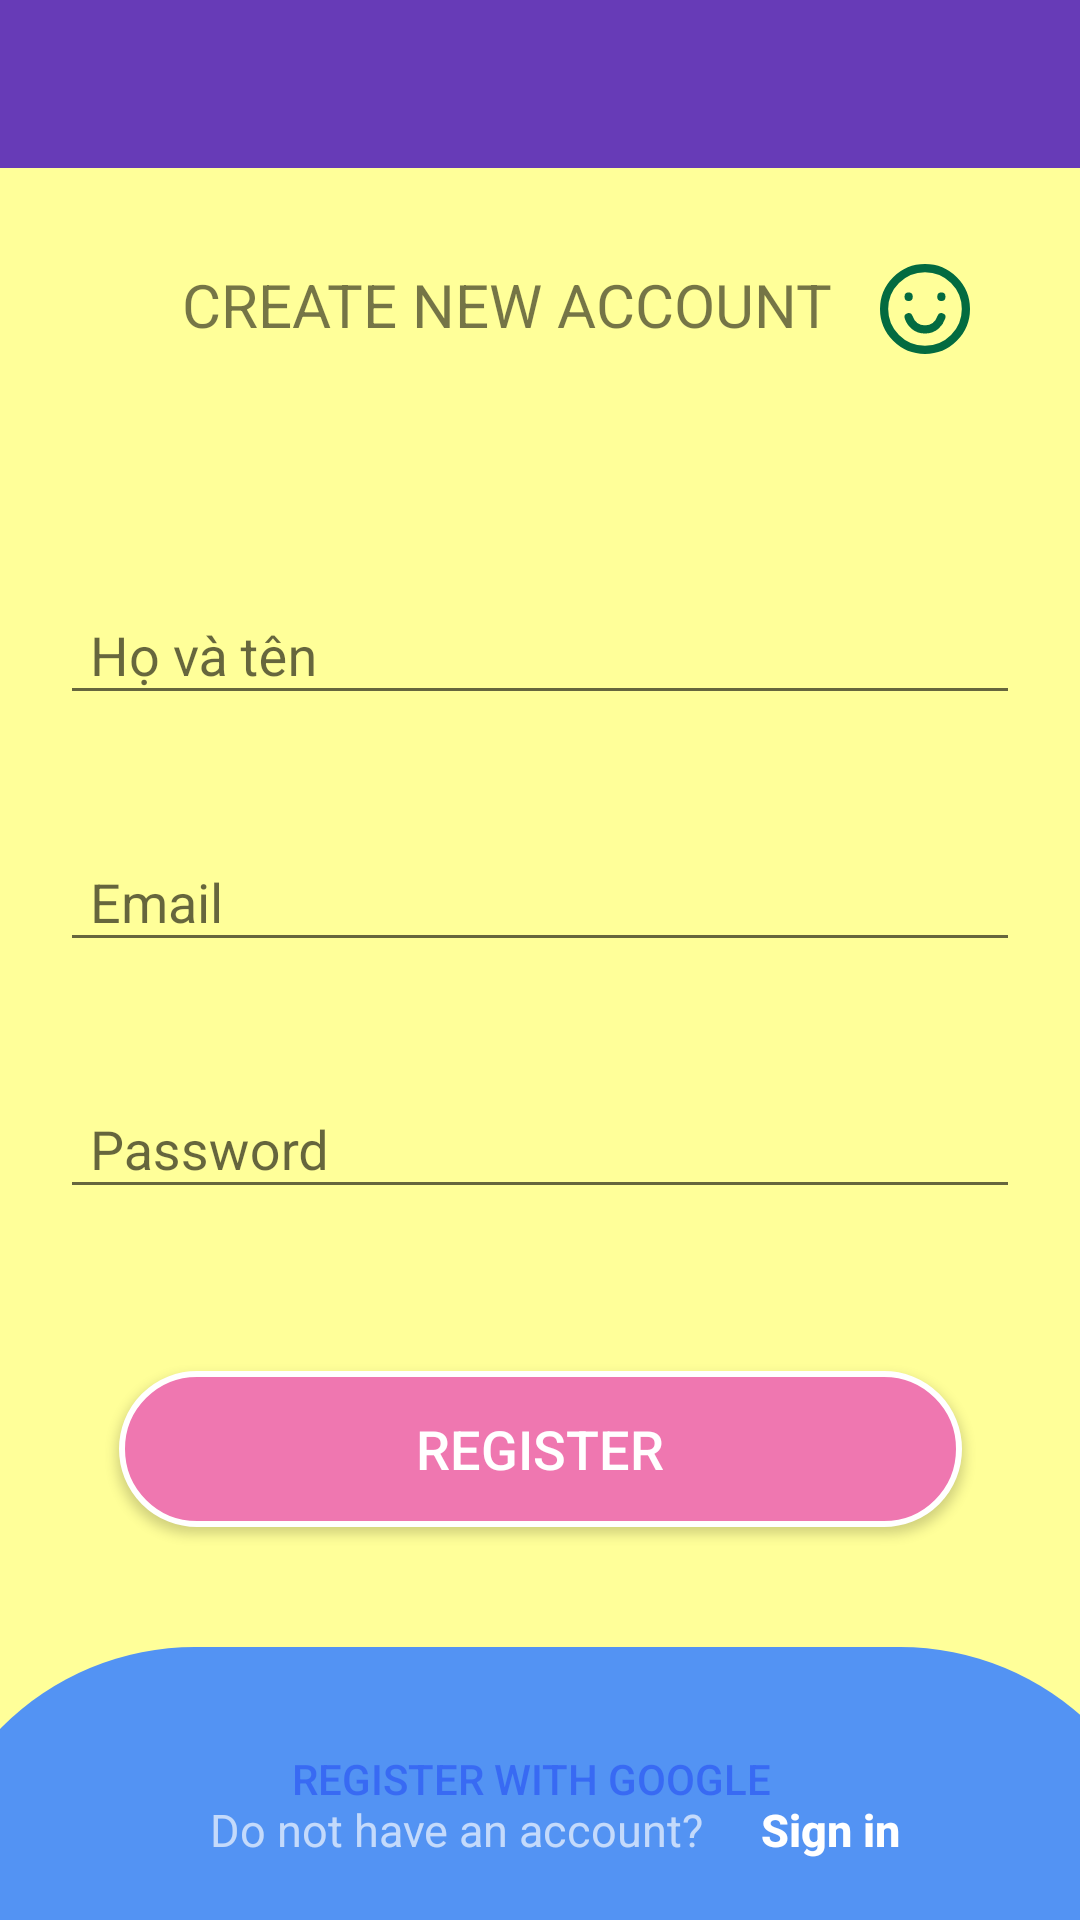

Here is an Android app screen rendered from its layout file. Give the layout XML and the strings, colors and styles it references.
<!-- AndroidManifest.xml: application theme Theme.NTChat -->
<!-- res/layout/activity_register.xml -->
<?xml version="1.0" encoding="utf-8"?>
<androidx.constraintlayout.widget.ConstraintLayout xmlns:android="http://schemas.android.com/apk/res/android"
    xmlns:app="http://schemas.android.com/apk/res-auto"
    xmlns:tools="http://schemas.android.com/tools"
    android:layout_width="match_parent"
    android:layout_height="match_parent"
    android:background="#FFFF99"
    tools:context=".RegisterActivity">

    <include
        android:id="@+id/register_toolbar"
        layout="@layout/app_bar_layout"
        app:layout_constraintEnd_toEndOf="parent"
        app:layout_constraintStart_toStartOf="parent"
        app:layout_constraintTop_toTopOf="parent" />

    
    
    
    
    
    
    
    
    
    
    

    
    
    
    
    

    
    
    
    
    
    
    
    
    
    

    
    
    
    
    

    
    
    
    
    
    
    
    
    
    
    

    
    
    
    
    

    
    
    
    
    
    
    
    
    
    
    
    
    
    

    
    
    
    
    
    
    
    
    
    
    
    
    

    <Button
        android:id="@+id/btn_register_register_google"
        android:layout_width="wrap_content"
        android:layout_height="wrap_content"
        android:layout_marginTop="60dp"
        android:background="@null"
        android:drawableLeft="@drawable/ic_google"
        android:drawablePadding="10dp"
        android:text="REGISTER WITH GOOGLE"
        android:textAllCaps="false"
        android:textColor="#B02D58F3"
        app:layout_constraintEnd_toEndOf="@+id/btn_register_register"
        app:layout_constraintHorizontal_bias="0.474"
        app:layout_constraintStart_toStartOf="@+id/btn_register_register"
        app:layout_constraintTop_toBottomOf="@+id/btn_register_register" />

    <Button
        android:id="@+id/btn_register_signin"
        android:layout_width="wrap_content"
        android:layout_height="wrap_content"
        android:layout_marginEnd="70dp"
        android:layout_marginRight="70dp"
        android:background="@null"
        android:text="Sign in"
        android:textAllCaps="false"
        android:textColor="#FFFFFF"
        android:textSize="15sp"
        android:textStyle="bold"
        app:layout_constraintBottom_toBottomOf="@+id/textView3"
        app:layout_constraintEnd_toEndOf="@+id/view3"
        app:layout_constraintTop_toTopOf="@+id/textView3" />

    <Button
        android:id="@+id/btn_register_register"
        android:layout_width="281dp"
        android:layout_height="52dp"
        android:layout_marginStart="65dp"
        android:layout_marginTop="54dp"
        android:layout_marginEnd="65dp"
        android:background="@drawable/btn_custom_signin"
        android:text="REGISTER"
        android:textColor="#FFFFFF"
        android:textSize="18sp"
        app:layout_constraintEnd_toEndOf="parent"
        app:layout_constraintStart_toStartOf="parent"
        app:layout_constraintTop_toBottomOf="@+id/reg_password"
        tools:ignore="MissingConstraints" />


    <TextView
        android:id="@+id/textView2"
        android:layout_width="wrap_content"
        android:layout_height="30dp"
        android:layout_marginTop="88dp"
        android:text="CREATE NEW ACCOUNT"
        android:textSize="20sp"
        app:layout_constraintEnd_toEndOf="parent"
        app:layout_constraintHorizontal_bias="0.424"
        app:layout_constraintStart_toStartOf="parent"
        app:layout_constraintTop_toTopOf="parent" />

    <View
        android:id="@+id/view3"
        android:layout_width="417dp"
        android:layout_height="91dp"
        android:background="@drawable/view_background"
        app:layout_constraintBottom_toBottomOf="parent"
        app:layout_constraintEnd_toEndOf="parent"
        app:layout_constraintHorizontal_bias="0.466"
        app:layout_constraintStart_toStartOf="parent" />

    <TextView
        android:id="@+id/textView3"
        android:layout_width="wrap_content"
        android:layout_height="wrap_content"
        android:layout_marginStart="70dp"
        android:layout_marginLeft="70dp"
        android:layout_marginBottom="20dp"
        android:text="Do not have an account?"
        android:textColor="#A8FFFFFF"
        android:textColorHint="#85252323"
        android:textSize="15sp"
        app:layout_constraintBottom_toBottomOf="parent"
        app:layout_constraintStart_toStartOf="parent"
        app:layout_constraintTop_toTopOf="@+id/view3"
        app:layout_constraintVertical_bias="1.0" />

    <ImageView
        android:id="@+id/imageView8"
        android:layout_width="61dp"
        android:layout_height="0dp"
        android:src="@drawable/ic_smile_green"
        app:layout_constraintBottom_toBottomOf="@+id/textView2"
        app:layout_constraintStart_toEndOf="@+id/textView2"
        app:layout_constraintTop_toTopOf="@+id/textView2"
        app:layout_constraintVertical_bias="0.31" />

    <ProgressBar
        android:id="@+id/progressBar"
        style="?android:attr/progressBarStyle"
        android:layout_width="wrap_content"
        android:layout_height="wrap_content"
        android:visibility="gone"
        app:layout_constraintBottom_toTopOf="@+id/textView2"
        app:layout_constraintEnd_toEndOf="parent"
        app:layout_constraintStart_toStartOf="parent"
        app:layout_constraintTop_toTopOf="parent" />

    <com.google.android.material.textfield.TextInputLayout
        android:id="@+id/reg_name"
        android:layout_width="match_parent"
        android:layout_height="wrap_content"
        android:layout_marginStart="20dp"
        android:layout_marginTop="68dp"
        android:layout_marginEnd="20dp"
        app:layout_constraintEnd_toEndOf="parent"
        app:layout_constraintStart_toStartOf="parent"
        app:layout_constraintTop_toBottomOf="@+id/textView2">

        <com.google.android.material.textfield.TextInputEditText
            android:id="@+id/reg_name_text"
            android:layout_width="match_parent"
            android:layout_height="wrap_content"
            android:hint="Họ và tên"
            android:paddingLeft="10dp" />
    </com.google.android.material.textfield.TextInputLayout>

    <com.google.android.material.textfield.TextInputLayout
        android:id="@+id/reg_email"
        android:layout_width="match_parent"
        android:layout_height="wrap_content"
        android:layout_marginStart="20dp"
        android:layout_marginTop="30dp"
        android:layout_marginEnd="20dp"
        app:layout_constraintEnd_toEndOf="parent"
        app:layout_constraintStart_toStartOf="parent"
        app:layout_constraintTop_toBottomOf="@+id/reg_name">

        <com.google.android.material.textfield.TextInputEditText
            android:id="@+id/reg_email_text"
            android:layout_width="match_parent"
            android:layout_height="wrap_content"
            android:hint="Email"
            android:paddingLeft="10dp" />
    </com.google.android.material.textfield.TextInputLayout>

    <com.google.android.material.textfield.TextInputLayout
        android:id="@+id/reg_password"
        android:layout_width="match_parent"
        android:layout_height="wrap_content"
        android:layout_marginStart="20dp"
        android:layout_marginTop="30dp"
        android:layout_marginEnd="20dp"
        app:layout_constraintEnd_toEndOf="parent"
        app:layout_constraintStart_toStartOf="parent"
        app:layout_constraintTop_toBottomOf="@+id/reg_email">

        <com.google.android.material.textfield.TextInputEditText
            android:id="@+id/reg_password_text"
            android:layout_width="match_parent"
            android:layout_height="wrap_content"
            android:hint="Password"
            android:paddingLeft="10dp" />
    </com.google.android.material.textfield.TextInputLayout>

</androidx.constraintlayout.widget.ConstraintLayout>
<!-- res/layout/app_bar_layout.xml (included above) -->
<?xml version="1.0" encoding="utf-8"?>
<androidx.appcompat.widget.Toolbar xmlns:android="http://schemas.android.com/apk/res/android"
    android:id="@+id/mian_app_bar"
    android:layout_width="match_parent"
    android:layout_height="wrap_content"
    android:background="@color/colorPrimary"
    android:theme="@style/ThemeOverlay.AppCompat.Dark.ActionBar">

</androidx.appcompat.widget.Toolbar>
<!-- resources referenced by this layout -->
<resources>
  <color name="black">#FF000000</color>
  <color name="colorPrimary">#673bb7</color>
  <!-- drawable btn_custom_signin (drawable) -->
  <?xml version="1.0" encoding="utf-8"?>
  <shape xmlns:android="http://schemas.android.com/apk/res/android">
      <solid android:color="#EF77B0"/>
      <corners android:radius="25dp"/>
      <stroke android:color="@color/white" android:width="2dp"/>
  </shape>
  <!-- drawable ic_smile_green (drawable) -->
  <vector xmlns:android="http://schemas.android.com/apk/res/android"
      android:width="110dp"
      android:height="110dp"
      android:viewportWidth="110"
      android:viewportHeight="110">
    <path
        android:pathData="M55,105C82.614,105 105,82.614 105,55C105,27.386 82.614,5 55,5C27.386,5 5,27.386 5,55C5,82.614 27.386,105 55,105Z"
        android:strokeWidth="10"
        android:fillColor="#00000000"
        android:strokeColor="#036B40"
        android:strokeLineCap="round"/>
    <path
        android:pathData="M35,40.252V39.752"
        android:strokeWidth="10"
        android:fillColor="#00000000"
        android:strokeColor="#036B40"
        android:strokeLineCap="round"/>
    <path
        android:pathData="M75,40.252V39.752"
        android:strokeWidth="10"
        android:fillColor="#00000000"
        android:strokeColor="#036B40"
        android:strokeLineCap="round"/>
    <path
        android:pathData="M75,65C72.5,72.5 66.05,80 55,80C43.95,80 37.5,72.5 35,65"
        android:strokeLineJoin="round"
        android:strokeWidth="10"
        android:fillColor="#00000000"
        android:strokeColor="#036B40"
        android:strokeLineCap="round"/>
  </vector>
  <!-- drawable view_background (drawable) -->
  <?xml version="1.0" encoding="utf-8"?>
  <shape xmlns:android="http://schemas.android.com/apk/res/android">
      <solid android:color="#5393F3"/>
      <corners android:topLeftRadius="150dp"
          android:topRightRadius="150dp"/>
  </shape>
  <string name="display_name">Display Name</string>
  <string name="email">Email</string>
  <string name="password">Password</string>
  <style name="Theme.NTChat" parent="Theme.AppCompat.Light.NoActionBar">
          
          <item name="colorPrimary">@color/colorPrimary</item>
          <item name="colorPrimaryVariant">@color/colorPrimaryDark</item>
          <item name="colorOnPrimary">@color/white</item>
          
          <item name="colorSecondary">@color/teal_200</item>
          <item name="colorSecondaryVariant">@color/teal_700</item>
          <item name="colorOnSecondary">@color/black</item>
          
          <item name="android:statusBarColor" tools:targetApi="l">?attr/colorPrimaryVariant</item>
          
      </style>
  <color name="white">#FFFFFFFF</color>
  <color name="colorPrimaryDark">#512da7</color>
  <color name="teal_200">#FF03DAC5</color>
  <color name="teal_700">#FF018786</color>
</resources>
